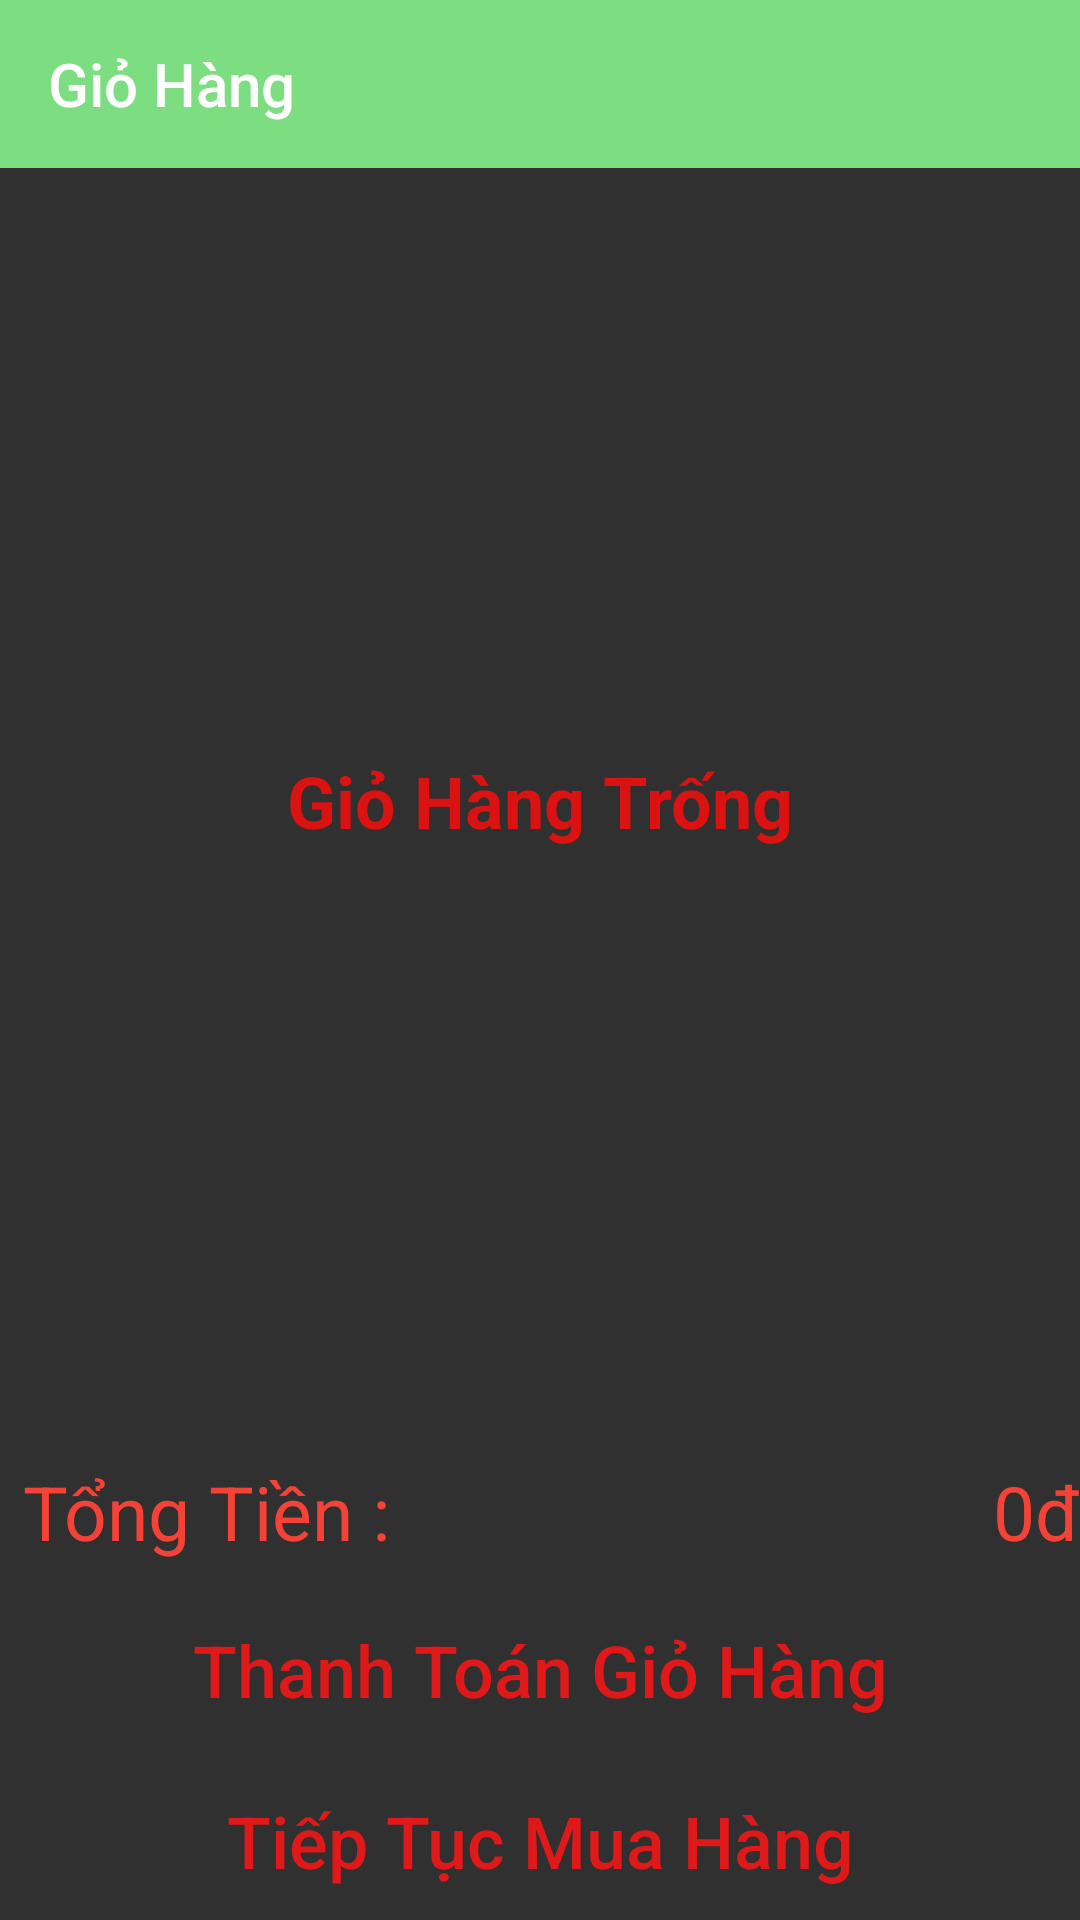

Android layout source for this screen:
<!-- AndroidManifest.xml: application theme Theme.AppCompat.NoActionBar -->
<!-- res/layout/fragment_cart.xml -->
<?xml version="1.0" encoding="utf-8"?>
<androidx.constraintlayout.widget.ConstraintLayout xmlns:android="http://schemas.android.com/apk/res/android"
    xmlns:tools="http://schemas.android.com/tools"
    android:layout_width="match_parent"
    android:layout_height="match_parent"
    xmlns:app="http://schemas.android.com/apk/res-auto"

    tools:context=".fragment_.Fragment_Cart">

    <LinearLayout
        android:weightSum="11"
        android:orientation="vertical"
        android:layout_width="match_parent"
        android:layout_height="match_parent">

        <androidx.appcompat.widget.Toolbar
            android:id="@+id/tb_Giohang"
            app:title="Giỏ Hàng"
            android:background="#7DDD81"
            app:titleTextColor="#FFF"
            android:layout_width="match_parent"
            android:layout_height="?attr/actionBarSize">
        </androidx.appcompat.widget.Toolbar>

        <LinearLayout
            android:layout_width="match_parent"
            android:layout_height="0dp"
            android:layout_weight="8">
            <FrameLayout
                android:layout_width="match_parent"
                android:layout_height="match_parent">
                <TextView
                    android:layout_gravity="center"
                    android:id="@+id/tv_gioHang_trong"
                    android:textStyle="bold"
                    android:text="Giỏ Hàng Trống"
                    android:textColor="#DA1212"
                    android:textSize="24sp"
                    android:layout_width="wrap_content"
                    android:layout_height="wrap_content"/>

                <androidx.recyclerview.widget.RecyclerView
                    android:id="@+id/recycleView_Giohang"
                    android:layout_width="match_parent"
                    android:layout_height="match_parent"/>
            </FrameLayout>
        </LinearLayout>

        <LinearLayout
            android:orientation="horizontal"
            android:weightSum="5"
            android:layout_weight="1"
            android:layout_width="match_parent"
            android:layout_height="0dp">
            <TextView
                android:gravity="center"
                android:textColor="#F44336"
                android:text="Tổng Tiền : "
                android:textSize="25dp"
                android:layout_weight="2"
                android:layout_width="0dp"
                android:layout_height="match_parent"/>
            <TextView
                android:id="@+id/tv_TongTien"
                android:gravity="center|right"
                android:textSize="25dp"
                android:textColor="#F44336"
                android:text="0đ"
                android:layout_weight="3"
                android:layout_width="0dp"
                android:layout_height="match_parent"/>
        </LinearLayout>
        <Button
            android:id="@+id/btn_ThanhToan"
            android:backgroundTint="#A8F3AB"
            android:textColor="#DF1919"
            android:background="@drawable/custom_button"
            android:textAllCaps="false"
            android:text="Thanh Toán Giỏ Hàng"
            android:textSize="24sp"
            android:layout_weight="1"
            android:layout_width="match_parent"
            android:layout_height="0dp"/>
        <Button
            android:id="@+id/btn_TiepTucMuaHang"
            android:layout_marginTop="4dp"
            android:backgroundTint="#A8F3AB"
            android:textColor="#DF1919"
            android:background="@drawable/custom_button"
            android:textAllCaps="false"
            android:text="Tiếp Tục Mua Hàng"
            android:textSize="24sp"
            android:layout_weight="1"
            android:layout_width="match_parent"
            android:layout_height="0dp"/>
    </LinearLayout>

    <FrameLayout
        android:id="@+id/frame_Giohang"
        android:layout_width="match_parent"
        android:layout_height="match_parent">
    </FrameLayout>

</androidx.constraintlayout.widget.ConstraintLayout>
<!-- resources referenced by this layout -->
<resources>

</resources>
